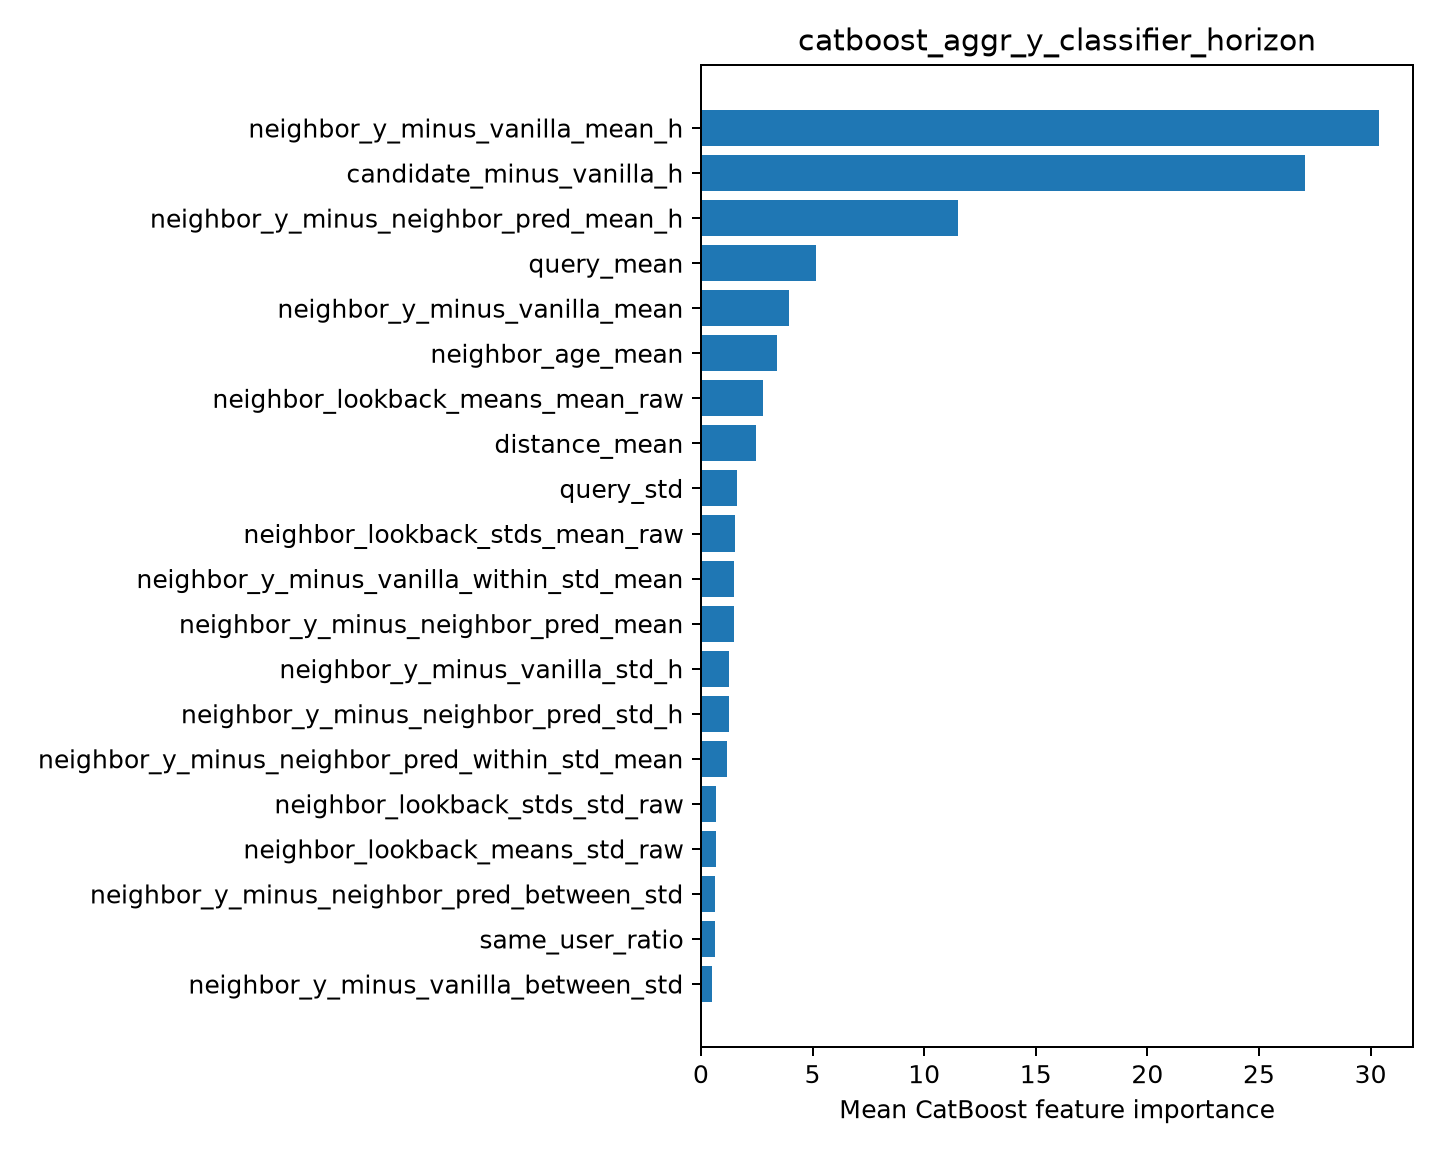

The table this chart was drawn from, first rows:
feature, importance
neighbor_y_minus_vanilla_mean_h, 30.38
candidate_minus_vanilla_h, 27.05
neighbor_y_minus_neighbor_pred_mean_h, 11.5
query_mean, 5.147
neighbor_y_minus_vanilla_mean, 3.931
neighbor_age_mean, 3.416
neighbor_lookback_means_mean_raw, 2.794
distance_mean, 2.479
query_std, 1.623
neighbor_lookback_stds_mean_raw, 1.529
neighbor_y_minus_vanilla_within_std_mean, 1.498
neighbor_y_minus_neighbor_pred_mean, 1.491
neighbor_y_minus_vanilla_std_h, 1.275
neighbor_y_minus_neighbor_pred_std_h, 1.235
neighbor_y_minus_neighbor_pred_within_st…, 1.182
neighbor_lookback_stds_std_raw, 0.6789
neighbor_lookback_means_std_raw, 0.6781
neighbor_y_minus_neighbor_pred_between_s…, 0.6455
same_user_ratio, 0.6274
neighbor_y_minus_vanilla_between_std, 0.5043
